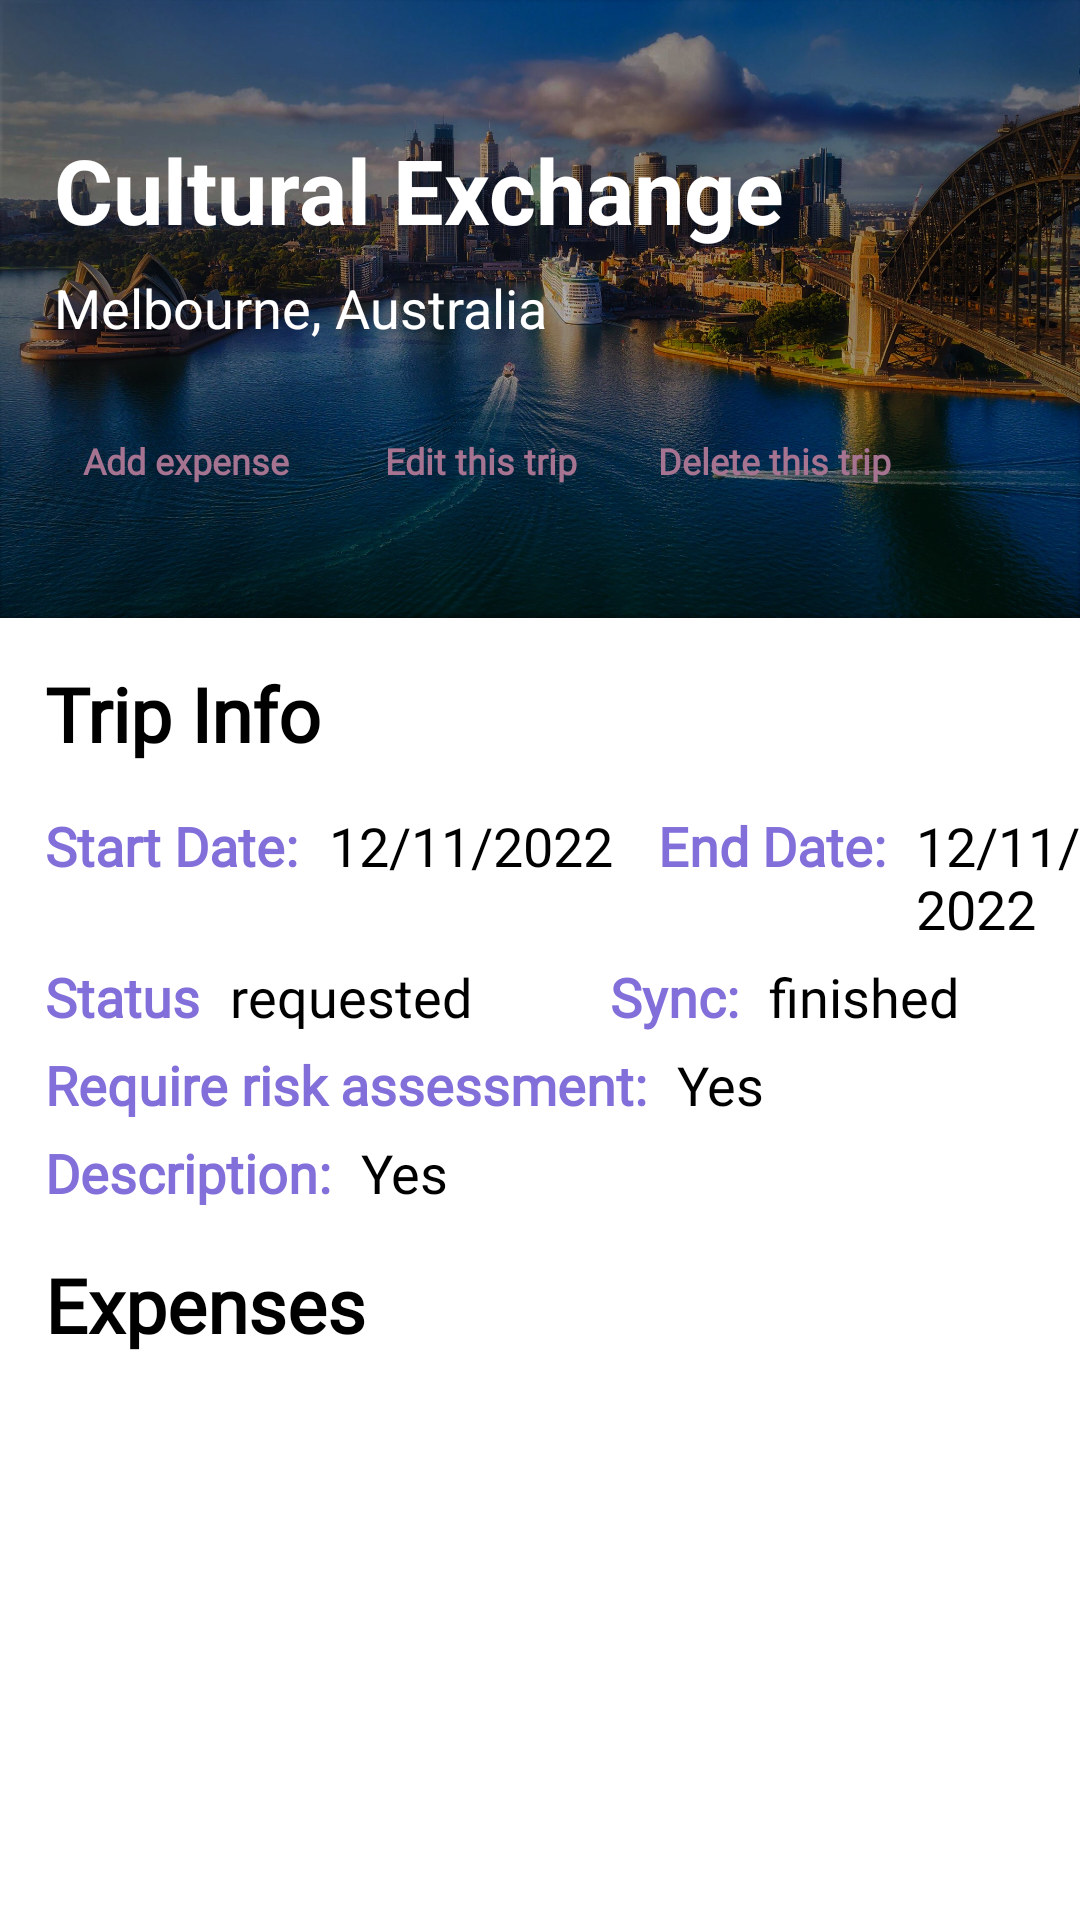

Produce the Android XML layout that renders to this screen, including the resource entries it uses.
<!-- AndroidManifest.xml: application theme Theme.MExpenseDemo -->
<!-- res/layout/fragment_view_trip_detail.xml -->
<?xml version="1.0" encoding="utf-8"?>
<ScrollView
    xmlns:android="http://schemas.android.com/apk/res/android"
    xmlns:app="http://schemas.android.com/apk/res-auto"
    xmlns:tools="http://schemas.android.com/tools"
    android:layout_width="fill_parent"
    android:layout_height="fill_parent"
    android:background="@color/white">
<LinearLayout
    android:layout_width="match_parent"
    android:layout_height="match_parent"
    android:background="@color/white"
    tools:context=".ViewTripDetail"
    android:orientation="vertical">
    <LinearLayout
        android:layout_width="match_parent"
        android:layout_height="206dp"
        android:background="@drawable/melbourne">

        <LinearLayout
            android:layout_width="wrap_content"
            android:layout_height="wrap_content"
            android:orientation="vertical"
            android:layout_marginTop="5dp"
            android:layout_gravity="center_vertical"
            android:layout_marginLeft="18dp">
            <LinearLayout
                android:layout_marginTop="5dp"
                android:layout_width="wrap_content"
                android:layout_height="wrap_content"
                >
                <TextView
                    android:id="@+id/detail_tripname"
                    android:textStyle="bold"
                    android:layout_width="wrap_content"
                    android:layout_height="wrap_content"
                    android:inputType="numberDecimal"
                    android:text="Cultural Exchange"
                    android:textColor="@color/white"
                    android:textSize="30sp" />
            </LinearLayout>
            <TextView
                android:id="@+id/detail_destination"
                android:textColor="@color/white"
                android:layout_width="wrap_content"
                android:layout_height="wrap_content"
                android:layout_marginTop="7dp"
                android:textSize="18dp"
                android:text="Melbourne, Australia"/>
            <LinearLayout
                android:layout_width="wrap_content"
                android:layout_height="wrap_content"
                android:orientation="horizontal">
                <android.widget.Button
                    android:id="@+id/detail_addexpense"
                    android:layout_width="wrap_content"
                    android:layout_height="wrap_content"
                    android:layout_marginTop="15dp"
                    android:layout_marginRight="10dp"
                    android:textSize="12dp"
                    android:fontFamily="@font/geomanist"
                    android:textAllCaps="false"
                    android:textStyle="bold"
                    android:background="@drawable/button_background"
                    android:textColor="#a67390"
                    android:text="Add expense"/>
                <android.widget.Button
                    android:id="@+id/detail_edittrip"
                    android:layout_width="wrap_content"
                    android:layout_height="wrap_content"
                    android:layout_marginTop="15dp"
                    android:textSize="12dp"
                    android:layout_marginRight="10dp"
                    android:fontFamily="@font/geomanist"
                    android:textAllCaps="false"
                    android:textStyle="bold"
                    android:background="@drawable/button_background"
                    android:textColor="#a67390"
                    android:text="Edit this trip"/>
                <android.widget.Button
                    android:id="@+id/detail_deletetrip"
                    android:layout_marginRight="10dp"
                    android:layout_width="wrap_content"
                    android:layout_height="wrap_content"
                    android:layout_marginTop="15dp"
                    android:textSize="12dp"
                    android:fontFamily="@font/geomanist"
                    android:textAllCaps="false"
                    android:textStyle="bold"
                    android:background="@drawable/button_background"
                    android:textColor="#a67390"
                    android:text="Delete this trip"/>
            </LinearLayout>
        </LinearLayout>
    </LinearLayout>
    <LinearLayout
        android:layout_width="match_parent"
        android:layout_height="match_parent"
        android:orientation="vertical"
        android:background="@color/white">
        <TextView
            android:textColor="@color/black"
            android:layout_width="wrap_content"
            android:layout_height="wrap_content"
            android:fontFamily="@font/geomanist"
            android:textStyle="bold"
            android:layout_marginTop="15dp"
            android:layout_marginLeft="15dp"
            android:layout_marginBottom="15dp"
            android:textSize="25dp"
            android:text="Trip Info"/>
        <LinearLayout
            android:layout_width="wrap_content"
            android:layout_height="wrap_content"
            android:orientation="horizontal"
            >
            <TextView
                android:layout_width="wrap_content"
                android:layout_height="wrap_content"
                android:layout_marginLeft="15dp"
                android:textSize="18dp"
                android:fontFamily="@font/geomanist"
                android:textStyle="bold"
                android:textColor="#836FDA"
                android:text="Start Date:"/>
            <TextView
                android:id="@+id/detail_start_date"
                android:layout_width="wrap_content"
                android:layout_height="wrap_content"
                android:layout_marginLeft="10dp"
                android:textSize="18dp"
                android:fontFamily="@font/geomanist"
                android:textColor="@color/black"
                android:text="12/11/2022"/>
            <TextView
                android:layout_width="wrap_content"
                android:layout_height="wrap_content"
                android:layout_marginLeft="15dp"
                android:textSize="18dp"
                android:fontFamily="@font/geomanist"
                android:textStyle="bold"
                android:textColor="#836FDA"
                android:text="End Date:"/>
            <TextView
                android:id="@+id/detail_end_date"
                android:layout_width="wrap_content"
                android:layout_height="wrap_content"
                android:layout_marginLeft="10dp"
                android:textSize="18dp"
                android:fontFamily="@font/geomanist"
                android:textColor="@color/black"
                android:text="12/11/2022"/>
        </LinearLayout>
        <LinearLayout
            android:layout_width="wrap_content"
            android:layout_height="wrap_content"
            android:layout_marginTop="5dp"
            android:orientation="horizontal">
            <TextView
                android:layout_width="wrap_content"
                android:layout_height="wrap_content"
                android:layout_marginLeft="15dp"
                android:textSize="18dp"
                android:fontFamily="@font/geomanist"
                android:textStyle="bold"
                android:textColor="#836FDA"
                android:text="Status"/>
            <TextView
                android:id="@+id/detail_status"
                android:layout_width="wrap_content"
                android:layout_height="wrap_content"
                android:layout_marginLeft="10dp"
                android:textSize="18dp"
                android:layout_marginRight="16dp"
                android:fontFamily="@font/geomanist"
                android:textColor="@color/black"
                android:text="requested"/>
            <TextView
                android:layout_width="wrap_content"
                android:layout_height="wrap_content"
                android:layout_marginLeft="30dp"
                android:textSize="18dp"
                android:fontFamily="@font/geomanist"
                android:textStyle="bold"
                android:textColor="#836FDA"
                android:text="Sync:"/>
            <TextView
                android:id="@+id/detail_sync"
                android:layout_width="wrap_content"
                android:layout_height="wrap_content"
                android:layout_marginLeft="10dp"
                android:textSize="18dp"
                android:layout_marginRight="16dp"
                android:fontFamily="@font/geomanist"
                android:textColor="@color/black"
                android:text="finished"/>
        </LinearLayout>
        <LinearLayout
            android:layout_width="wrap_content"
            android:layout_height="wrap_content"
            android:orientation="horizontal"
            android:layout_marginTop="5dp">
            <TextView
                android:layout_width="wrap_content"
                android:layout_height="wrap_content"
                android:layout_marginLeft="15dp"
                android:textSize="18dp"
                android:fontFamily="@font/geomanist"
                android:textStyle="bold"
                android:textColor="#836FDA"
                android:text="Require risk assessment:"/>
            <TextView
                android:id="@+id/detail_isRisk"
                android:layout_width="wrap_content"
                android:layout_height="wrap_content"
                android:layout_marginLeft="10dp"
                android:textSize="18dp"
                android:fontFamily="@font/geomanist"
                android:textColor="@color/black"
                android:text="Yes"/>
        </LinearLayout>
        <LinearLayout
            android:layout_width="wrap_content"
            android:layout_height="wrap_content"
            android:orientation="horizontal"
            android:layout_marginTop="5dp">
            <TextView
                android:layout_width="wrap_content"
                android:layout_height="wrap_content"
                android:layout_marginLeft="15dp"
                android:textSize="18dp"
                android:fontFamily="@font/geomanist"
                android:textStyle="bold"
                android:textColor="#836FDA"
                android:text="Description:"/>
            <TextView
                android:id="@+id/detail_description"
                android:layout_width="wrap_content"
                android:layout_height="wrap_content"
                android:layout_marginLeft="10dp"
                android:textSize="18dp"
                android:fontFamily="@font/geomanist"
                android:textColor="@color/black"
                android:text="Yes"/>
        </LinearLayout>
        <TextView
            android:textColor="@color/black"
            android:layout_width="wrap_content"
            android:layout_height="wrap_content"
            android:fontFamily="@font/geomanist"
            android:textStyle="bold"
            android:layout_marginTop="15dp"
            android:layout_marginLeft="15dp"
            android:layout_marginBottom="10dp"
            android:textSize="25dp"
            android:text="Expenses"/>
        <RelativeLayout
            android:layout_width="wrap_content"
            android:layout_height="match_parent"
            android:background="@color/white">
            <androidx.recyclerview.widget.RecyclerView
                android:id="@+id/rv_expenses"
                android:layout_width="wrap_content"
                android:layout_height="wrap_content"
                android:layout_marginLeft="20dp"
                android:layout_marginRight="20dp"
                android:scrollbars="horizontal" />
        </RelativeLayout>
    </LinearLayout>
</LinearLayout>
</ScrollView>
<!-- resources referenced by this layout -->
<resources>
  <color name="black">#FF000000</color>
  <color name="white">#FFFFFFFF</color>
  <!-- drawable melbourne: jpg bitmap (drawable, 677550 bytes) -->
  <style name="Theme.MExpenseDemo" parent="Theme.MaterialComponents.DayNight.DarkActionBar">
          
          <item name="colorPrimary">@color/purple_500</item>
          <item name="colorPrimaryVariant">@color/purple_700</item>
          <item name="colorOnPrimary">@color/white</item>
          
          <item name="colorSecondary">@color/teal_200</item>
          <item name="colorSecondaryVariant">@color/teal_700</item>
          <item name="colorOnSecondary">@color/black</item>
          
          <item name="android:statusBarColor" tools:targetApi="l">?attr/colorPrimaryVariant</item>
          
      </style>
  <color name="purple_500">#FF6200EE</color>
  <color name="purple_700">#FF3700B3</color>
  <color name="teal_200">#FF03DAC5</color>
  <color name="teal_700">#FF018786</color>
</resources>
